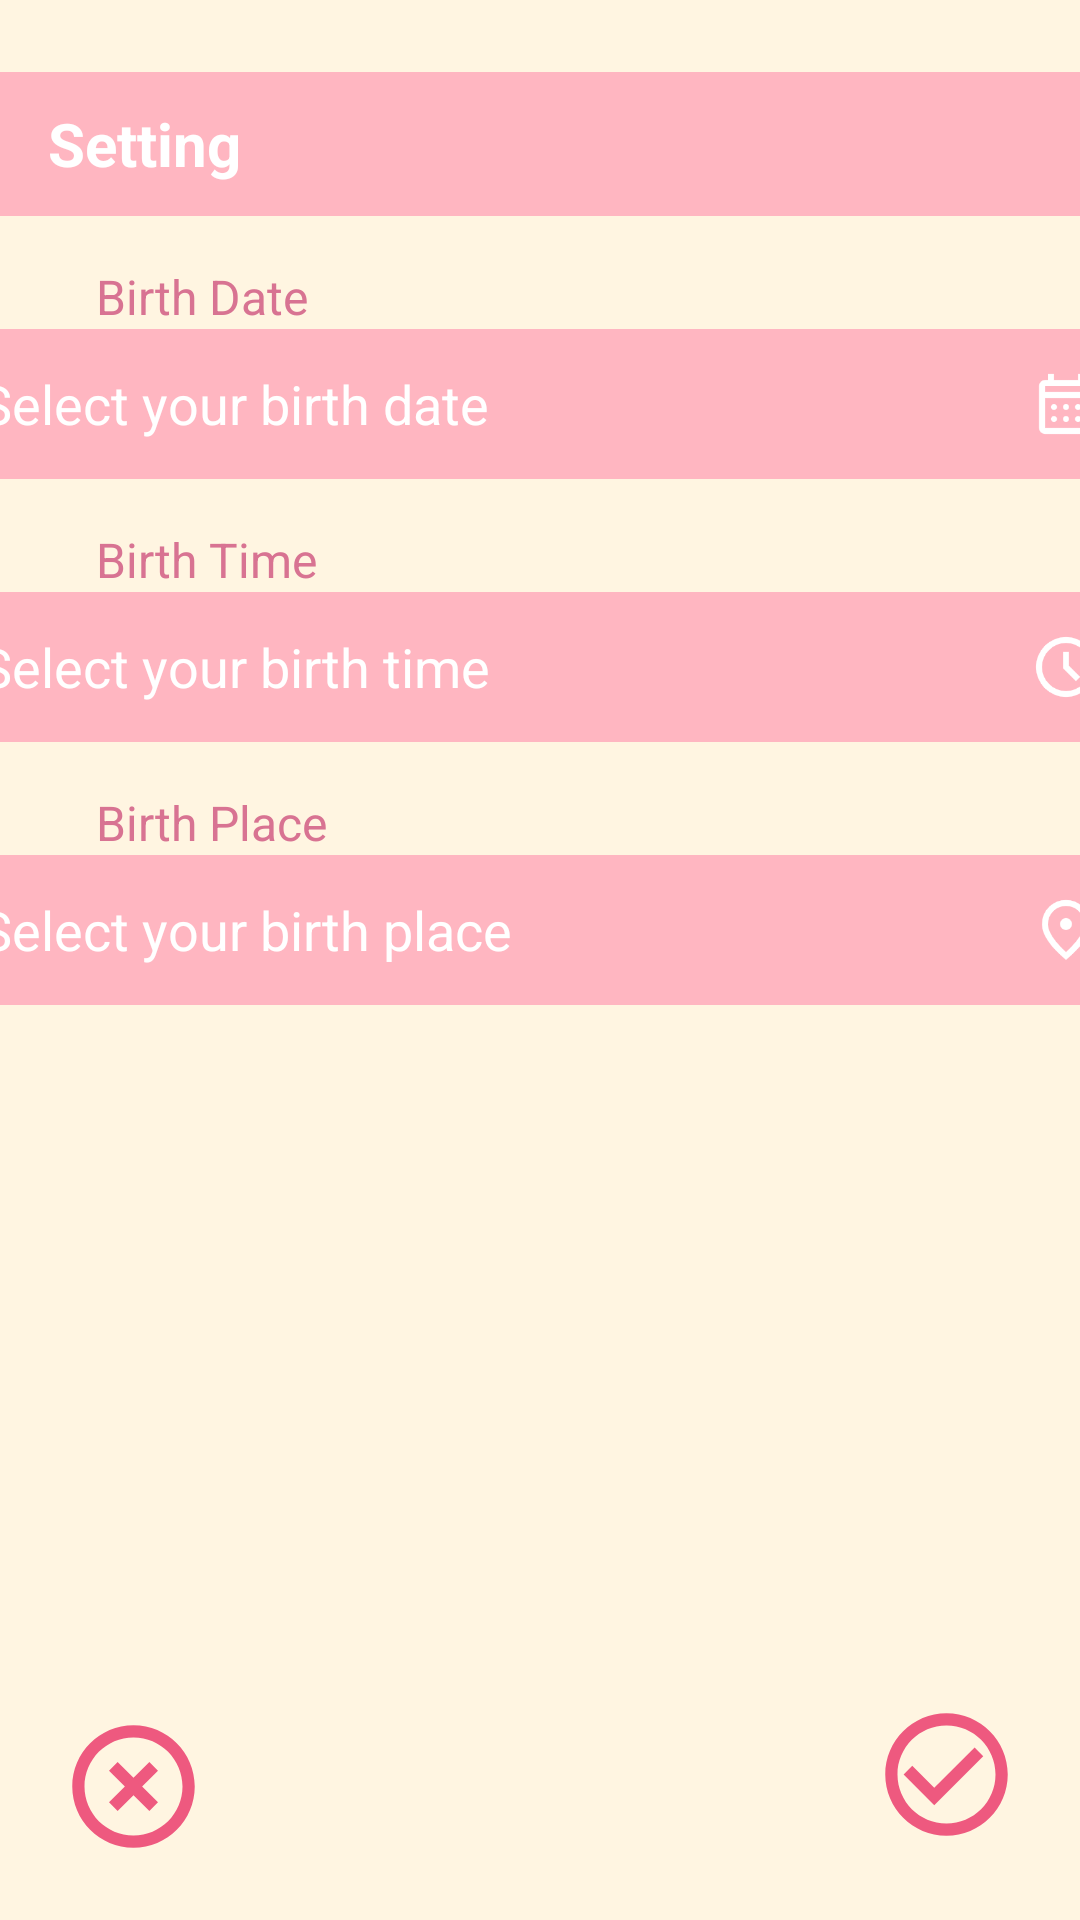

Here is an Android app screen rendered from its layout file. Give the layout XML and the strings, colors and styles it references.
<!-- AndroidManifest.xml: application theme Theme.Group3_Starry.NoActionBar -->
<!-- res/layout/activity_setting.xml -->
<?xml version="1.0" encoding="utf-8"?>
<androidx.constraintlayout.widget.ConstraintLayout
    xmlns:android="http://schemas.android.com/apk/res/android"
    xmlns:app="http://schemas.android.com/apk/res-auto"
    xmlns:tools="http://schemas.android.com/tools"
    android:layout_width="match_parent"
    android:layout_height="match_parent"
    android:background="@color/beige">

    
    <TextView
        android:id="@+id/settingTitleBar"
        android:layout_width="match_parent"
        android:layout_height="48dp"
        android:background="@color/pink"
        android:gravity="center_vertical"
        android:paddingStart="16dp"
        android:text="Setting"
        android:textColor="@color/white"
        android:textSize="20sp"
        android:textStyle="bold"
        android:layout_marginTop="24dp"
        app:layout_constraintTop_toTopOf="parent"
        app:layout_constraintStart_toStartOf="parent"
        app:layout_constraintEnd_toEndOf="parent" />

    
    <TextView
        android:id="@+id/settingBirthDateLabel"
        android:layout_width="wrap_content"
        android:layout_height="wrap_content"
        android:text="Birth Date"
        android:textColor="@color/dark_pink"
        android:textSize="16sp"
        app:layout_constraintTop_toBottomOf="@id/settingTitleBar"
        app:layout_constraintStart_toStartOf="parent"
        android:layout_marginStart="32dp"
        android:layout_marginTop="16dp" />

    
    <androidx.constraintlayout.widget.ConstraintLayout
        android:id="@+id/settingBirthDateContainer"
        android:layout_width="406dp"
        android:layout_height="50dp"
        android:background="@drawable/rounded_input_background"
        app:layout_constraintTop_toBottomOf="@id/settingBirthDateLabel"
        app:layout_constraintStart_toStartOf="parent"
        app:layout_constraintEnd_toEndOf="parent">

        <EditText
            android:id="@+id/settingBirthDateInput"
            android:layout_width="0dp"
            android:layout_height="match_parent"
            android:hint="Select your birth date"
            android:paddingStart="16dp"
            android:textColor="@color/dark_pink"
            android:textColorHint="@color/white"
            android:background="@android:color/transparent"
            android:focusable="false"
            app:layout_constraintStart_toStartOf="parent"
            app:layout_constraintEnd_toStartOf="@id/settingBirthDateIcon"
            app:layout_constraintTop_toTopOf="parent"
            app:layout_constraintBottom_toBottomOf="parent" />

        <ImageView
            android:id="@+id/settingBirthDateIcon"
            android:layout_width="24dp"
            android:layout_height="24dp"
            android:src="@drawable/ic_calendar"
            android:contentDescription="Select birth date"
            app:layout_constraintEnd_toEndOf="parent"
            app:layout_constraintTop_toTopOf="parent"
            app:layout_constraintBottom_toBottomOf="parent"
            android:layout_marginEnd="16dp" />
    </androidx.constraintlayout.widget.ConstraintLayout>

    
    <TextView
        android:id="@+id/settingBirthTimeLabel"
        android:layout_width="wrap_content"
        android:layout_height="wrap_content"
        android:text="Birth Time"
        android:textColor="@color/dark_pink"
        android:textSize="16sp"
        app:layout_constraintTop_toBottomOf="@id/settingBirthDateContainer"
        app:layout_constraintStart_toStartOf="parent"
        android:layout_marginStart="32dp"
        android:layout_marginTop="16dp" />

    
    <androidx.constraintlayout.widget.ConstraintLayout
        android:id="@+id/settingBirthTimeContainer"
        android:layout_width="406dp"
        android:layout_height="50dp"
        android:background="@drawable/rounded_input_background"
        app:layout_constraintTop_toBottomOf="@id/settingBirthTimeLabel"
        app:layout_constraintStart_toStartOf="parent"
        app:layout_constraintEnd_toEndOf="parent">

        <EditText
            android:id="@+id/settingBirthTimeInput"
            android:layout_width="0dp"
            android:layout_height="match_parent"
            android:hint="Select your birth time"
            android:paddingStart="16dp"
            android:textColor="@color/dark_pink"
            android:textColorHint="@color/white"
            android:background="@android:color/transparent"
            android:focusable="false"
            app:layout_constraintStart_toStartOf="parent"
            app:layout_constraintEnd_toStartOf="@id/settingBirthTimeIcon"
            app:layout_constraintTop_toTopOf="parent"
            app:layout_constraintBottom_toBottomOf="parent" />

        <ImageView
            android:id="@+id/settingBirthTimeIcon"
            android:layout_width="24dp"
            android:layout_height="24dp"
            android:src="@drawable/ic_clock"
            android:contentDescription="Select birth time"
            app:layout_constraintEnd_toEndOf="parent"
            app:layout_constraintTop_toTopOf="parent"
            app:layout_constraintBottom_toBottomOf="parent"
            android:layout_marginEnd="16dp" />
    </androidx.constraintlayout.widget.ConstraintLayout>

    
    <TextView
        android:id="@+id/settingBirthPlaceLabel"
        android:layout_width="wrap_content"
        android:layout_height="wrap_content"
        android:text="Birth Place"
        android:textColor="@color/dark_pink"
        android:textSize="16sp"
        app:layout_constraintTop_toBottomOf="@id/settingBirthTimeContainer"
        app:layout_constraintStart_toStartOf="parent"
        android:layout_marginStart="32dp"
        android:layout_marginTop="16dp" />

    
    <androidx.constraintlayout.widget.ConstraintLayout
        android:id="@+id/settingBirthPlaceContainer"
        android:layout_width="406dp"
        android:layout_height="50dp"
        android:background="@drawable/rounded_input_background"
        app:layout_constraintTop_toBottomOf="@id/settingBirthPlaceLabel"
        app:layout_constraintStart_toStartOf="parent"
        app:layout_constraintEnd_toEndOf="parent">

        <EditText
            android:id="@+id/settingBirthPlaceInput"
            android:layout_width="0dp"
            android:layout_height="match_parent"
            android:hint="Select your birth place"
            android:paddingStart="16dp"
            android:textColor="@color/dark_pink"
            android:textColorHint="@color/white"
            android:background="@android:color/transparent"
            android:focusable="false"
            app:layout_constraintStart_toStartOf="parent"
            app:layout_constraintEnd_toStartOf="@id/settingBirthPlaceIcon"
            app:layout_constraintTop_toTopOf="parent"
            app:layout_constraintBottom_toBottomOf="parent" />

        <ImageView
            android:id="@+id/settingBirthPlaceIcon"
            android:layout_width="24dp"
            android:layout_height="24dp"
            android:src="@drawable/ic_location"
            android:contentDescription="Select birth place"
            app:layout_constraintEnd_toEndOf="parent"
            app:layout_constraintTop_toTopOf="parent"
            app:layout_constraintBottom_toBottomOf="parent"
            android:layout_marginEnd="16dp" />
    </androidx.constraintlayout.widget.ConstraintLayout>


    <ImageView
        android:id="@+id/saveButton"
        android:layout_width="57dp"
        android:layout_height="49dp"
        android:layout_marginEnd="16dp"
        android:layout_marginBottom="24dp"
        android:contentDescription="Save"
        android:src="@drawable/ic_check_circle_outline"
        app:layout_constraintBottom_toBottomOf="parent"
        app:layout_constraintEnd_toEndOf="parent" />

    <ImageView
        android:id="@+id/cancelButton"
        android:layout_width="57dp"
        android:layout_height="49dp"
        android:contentDescription="Back"
        android:src="@drawable/ic_baseline_highlight_off"
        app:layout_constraintBottom_toBottomOf="parent"
        app:layout_constraintStart_toStartOf="parent"
        android:layout_marginBottom="20dp"
        android:layout_marginStart="16dp" />

</androidx.constraintlayout.widget.ConstraintLayout>
<!-- resources referenced by this layout -->
<resources>
  <color name="beige">#FFF5E1</color>
  <color name="dark_pink">#D87392</color>
  <color name="pink">#FFB6C1</color>
  <color name="white">#FFFFFFFF</color>
  <!-- drawable ic_baseline_highlight_off (drawable) -->
  <vector xmlns:android="http://schemas.android.com/apk/res/android" android:height="60dp" android:tint="#EE597F" android:viewportHeight="24" android:viewportWidth="24" android:width="60dp">
        
      <path android:fillColor="@android:color/white" android:pathData="M14.59,8L12,10.59 9.41,8 8,9.41 10.59,12 8,14.59 9.41,16 12,13.41 14.59,16 16,14.59 13.41,12 16,9.41 14.59,8zM12,2C6.47,2 2,6.47 2,12s4.47,10 10,10 10,-4.47 10,-10S17.53,2 12,2zM12,20c-4.41,0 -8,-3.59 -8,-8s3.59,-8 8,-8 8,3.59 8,8 -3.59,8 -8,8z"/>
      
  </vector>
  <!-- drawable ic_calendar: png bitmap (drawable, 2043 bytes) -->
  <!-- drawable ic_check_circle_outline (drawable) -->
  <vector xmlns:android="http://schemas.android.com/apk/res/android" android:height="60dp" android:tint="#EE597F" android:viewportHeight="24" android:viewportWidth="24" android:width="60dp">
        
      <path android:fillColor="@android:color/white" android:pathData="M16.59,7.58L10,14.17l-3.59,-3.58L5,12l5,5 8,-8zM12,2C6.48,2 2,6.48 2,12s4.48,10 10,10 10,-4.48 10,-10S17.52,2 12,2zM12,20c-4.42,0 -8,-3.58 -8,-8s3.58,-8 8,-8 8,3.58 8,8 -3.58,8 -8,8z"/>
      
  </vector>
  <!-- drawable ic_clock: png bitmap (drawable, 3054 bytes) -->
  <!-- drawable ic_location: png bitmap (drawable, 3340 bytes) -->
  <!-- drawable rounded_input_background (drawable) -->
  <shape xmlns:android="http://schemas.android.com/apk/res/android">
      <solid android:color="@color/pink" />
      <corners android:radius="16dp" />
  </shape>
  <style name="Theme.Group3_Starry.NoActionBar" parent="Theme.AppCompat.Light.NoActionBar">
          <item name="colorPrimary">@color/pink</item>
          <item name="colorPrimaryDark">@color/dark_pink</item>
          <item name="colorAccent">@color/skin</item>
          <item name="windowActionBar">false</item>
          <item name="windowNoTitle">true</item>
      </style>
  <color name="skin">#FFD8CC</color>
</resources>
